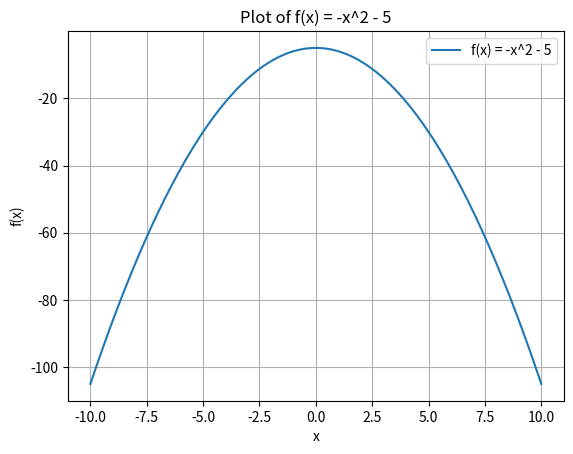

Recreate this plot in Python.
# -*- coding: utf-8 -*-
"""
Created on Sat Jan  4 14:18:38 2025

[redacted]
"""

#import math
#import pandas as pd

import matplotlib.pyplot as plt
import numpy as np

# Define the function f(x)
def f(x):
    return -x**2 - 5

# Generate x values from -10 to 10
x = np.linspace(-10, 10, 200)

# Calculate y values using the function
y = f(x)

# Create the plot
plt.plot(x, y, label='f(x) = -x^2 - 5')

# Add title and labels
plt.title('Plot of f(x) = -x^2 - 5')
plt.xlabel('x')
plt.ylabel('f(x)')

# Add a legend
plt.legend()

# Show the plot
plt.grid(True)
plt.show()